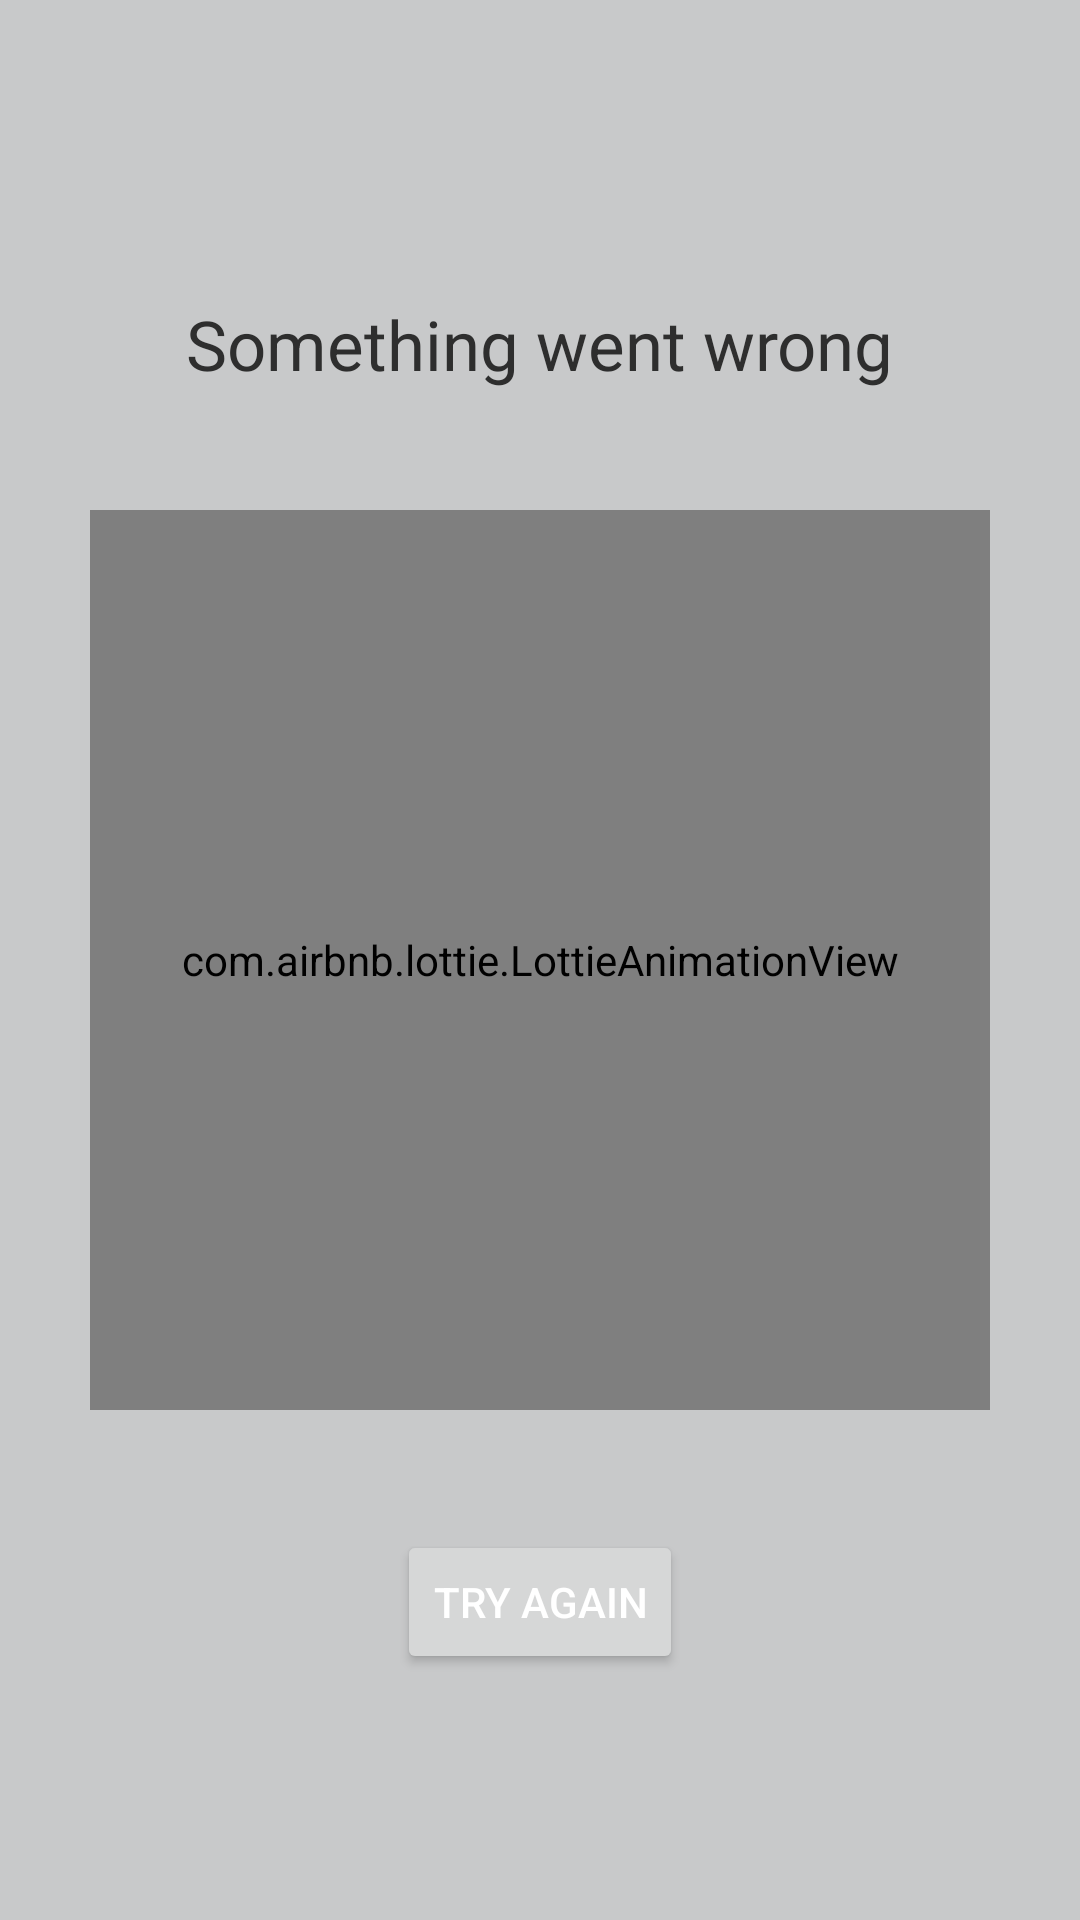

Android layout source for this screen:
<!-- AndroidManifest.xml: application theme Theme.ProductReviewsApp -->
<!-- res/layout/screen_error.xml -->
<?xml version="1.0" encoding="utf-8"?>
<androidx.constraintlayout.widget.ConstraintLayout xmlns:android="http://schemas.android.com/apk/res/android"
    android:layout_width="match_parent"
    android:layout_height="match_parent"
    android:background="@color/darkGrey"
    xmlns:app="http://schemas.android.com/apk/res-auto">

    <TextView
        android:layout_width="wrap_content"
        android:layout_height="wrap_content"
        app:layout_constraintBottom_toTopOf="@id/animation_error"
        app:layout_constraintRight_toRightOf="parent"
        app:layout_constraintLeft_toLeftOf="parent"
        android:layout_marginBottom="40dp"
        android:textColor="@color/lightBlack"
        android:textSize="@dimen/default_value"
        android:text="@string/error_message"/>

    <com.airbnb.lottie.LottieAnimationView
        android:id="@+id/animation_error"
        android:layout_width="300dp"
        android:layout_height="300dp"
        app:layout_constraintBottom_toBottomOf="parent"
        app:layout_constraintTop_toTopOf="parent"
        app:layout_constraintRight_toRightOf="parent"
        app:layout_constraintLeft_toLeftOf="parent"
        app:lottie_loop="true"
        app:lottie_autoPlay="true"
        app:lottie_rawRes="@raw/lottie_error"/>

    <Button
        android:id="@+id/button_retry"
        android:layout_width="wrap_content"
        android:layout_height="wrap_content"
        app:layout_constraintRight_toRightOf="parent"
        app:layout_constraintLeft_toLeftOf="parent"
        android:layout_marginTop="40dp"
        app:layout_constraintTop_toBottomOf="@id/animation_error"
        android:textColor="@color/white"
        android:text="@string/button_try_again"/>

</androidx.constraintlayout.widget.ConstraintLayout>
<!-- resources referenced by this layout -->
<resources>
  <color name="darkGrey">#C8C9CA</color>
  <color name="lightBlack">#2E2E2E</color>
  <color name="white">#FFFFFFFF</color>
  <dimen name="default_value">23sp</dimen>
  <string name="button_try_again">Try again</string>
  <string name="error_message">Something went wrong</string>
  <style name="Theme.ProductReviewsApp" parent="Theme.MaterialComponents.DayNight.DarkActionBar">
          
          <item name="colorPrimary">@color/lightBlack</item>
          <item name="colorPrimaryVariant">@color/lightBlack</item>
          <item name="colorOnPrimary">@color/lightBlack</item>
          
          <item name="colorSecondary">@color/white</item>
          <item name="colorSecondaryVariant">@color/white</item>
          <item name="colorOnSecondary">@color/grey</item>
          
          <item name="android:statusBarColor" tools:targetApi="l">?attr/colorPrimaryVariant</item>
          
      </style>
  <color name="grey">#eceef0</color>
</resources>
